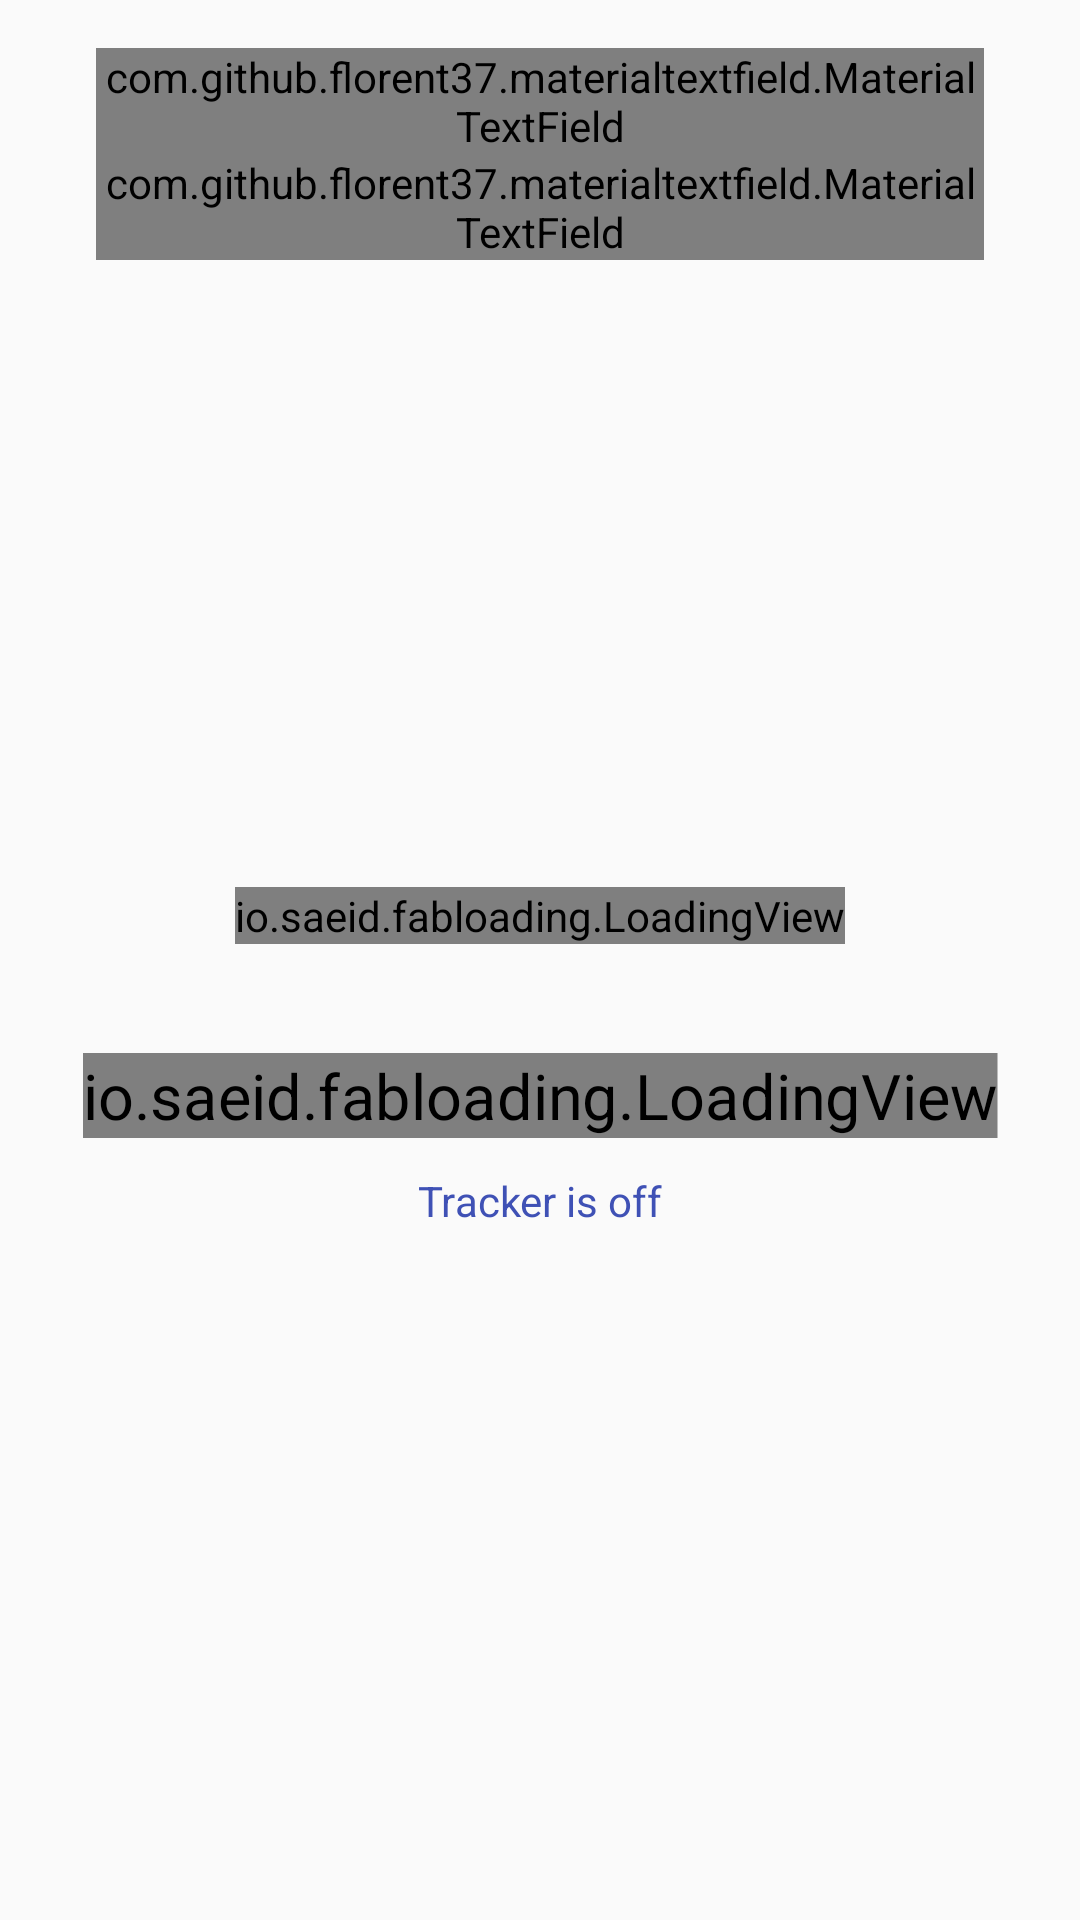

Write the Android layout XML for this screen, with the resource values it uses.
<!-- AndroidManifest.xml: application theme AppTheme -->
<!-- res/layout/activity_main.xml -->
<?xml version="1.0" encoding="utf-8"?>
<LinearLayout xmlns:android="http://schemas.android.com/apk/res/android"
    xmlns:tools="http://schemas.android.com/tools"
    xmlns:app="http://schemas.android.com/apk/res-auto"
    android:id="@+id/activity_main"
    android:layout_width="match_parent"
    android:layout_height="match_parent"
    android:paddingBottom="@dimen/activity_vertical_margin"
    android:paddingLeft="@dimen/activity_horizontal_margin"
    android:paddingRight="@dimen/activity_horizontal_margin"
    android:paddingTop="@dimen/activity_vertical_margin"
    android:orientation="vertical"
    tools:context=".files.MainActivity">
    <android.support.design.widget.TextInputLayout
        android:layout_marginLeft="16dp"
        android:layout_marginRight="16dp"
        android:id="@+id/labelInputLayout"
        android:layout_width="match_parent"
        android:layout_height="wrap_content">
    <com.github.florent37.materialtextfield.MaterialTextField
        android:layout_width="match_parent"
        android:layout_height="wrap_content"
        app:mtf_image="@drawable/ic_more_black_48dp"
        app:mtf_labelColor="@color/colorPrimary"
        >
        <EditText
            android:id="@+id/labelField"
            android:layout_width="match_parent"
            android:layout_height="wrap_content"
            android:hint="@string/label"
            android:textColor="@color/colorPrimary"
            android:textColorHint="@color/colorPrimaryDark"
            android:textSize="16sp"
            />
    </com.github.florent37.materialtextfield.MaterialTextField>
</android.support.design.widget.TextInputLayout>

    <android.support.design.widget.TextInputLayout
        android:layout_marginLeft="16dp"
        android:layout_marginRight="16dp"
        android:id="@+id/vinInputLayout"
        android:layout_width="match_parent"
        android:layout_height="wrap_content">
        <com.github.florent37.materialtextfield.MaterialTextField
            android:layout_width="match_parent"
            android:layout_height="wrap_content"
            app:mtf_image="@drawable/ic_vpn_key_black_48dp"
            app:mtf_labelColor="@color/colorPrimary"
            >
            <EditText
                android:id="@+id/vinField"
                android:layout_width="match_parent"
                android:layout_height="wrap_content"
                android:hint="@string/vin"
                android:textColor="@color/colorPrimary"
                android:textColorHint="@color/colorPrimaryDark"
                android:textSize="16sp"
                />
        </com.github.florent37.materialtextfield.MaterialTextField>
    </android.support.design.widget.TextInputLayout>
    <RelativeLayout
        android:layout_width="match_parent"
        android:layout_height="match_parent">

        <io.saeid.fabloading.LoadingView
            android:layout_marginBottom="40dp"
            android:layout_centerHorizontal="true"
            android:layout_above="@id/spacer"
            android:id="@+id/type_view"
            android:layout_width="wrap_content"
            android:layout_height="wrap_content"
            android:scaleX="1"
            android:scaleY="1"
            app:mfl_onclickLoading="true"
            app:mfl_duration="200"
            />
        <Space
            android:layout_centerVertical="true"
            android:id="@+id/spacer"
            android:layout_width="1dp"
            android:layout_height="1dp"
            android:layout_centerHorizontal="true"
            />

        <io.saeid.fabloading.LoadingView
            android:layout_centerHorizontal="true"
           android:layout_below="@+id/spacer"
            android:id="@+id/tracker_view"
            android:layout_width="wrap_content"
            android:layout_height="wrap_content"
            android:scaleX="1.5"
            android:scaleY="1.5"
            app:mfl_onclickLoading="true"
            app:mfl_duration="200"
            />
        <TextView
            android:textColor="@color/colorPrimary"
            android:layout_marginTop="16dp"
            android:gravity="center_horizontal"
            android:layout_below="@id/tracker_view"
            android:layout_width="match_parent"
            android:layout_height="wrap_content"
            android:text="Tracker is off"/>
    </RelativeLayout>

</LinearLayout>
<!-- resources referenced by this layout -->
<resources>
  <color name="colorPrimary">#3F51B5</color>
  <color name="colorPrimaryDark">#303F9F</color>
  <dimen name="activity_horizontal_margin">16dp</dimen>
  <dimen name="activity_vertical_margin">16dp</dimen>
  <string name="label">Label</string>
  <string name="vin">VIN</string>
  <style name="AppTheme" parent="Theme.AppCompat.Light.DarkActionBar">
          
          <item name="colorPrimary">@color/colorPrimary</item>
          <item name="colorPrimaryDark">@color/colorPrimaryDark</item>
          <item name="colorAccent">@color/colorAccent</item>
      </style>
  <color name="colorAccent">#FF4081</color>
</resources>
